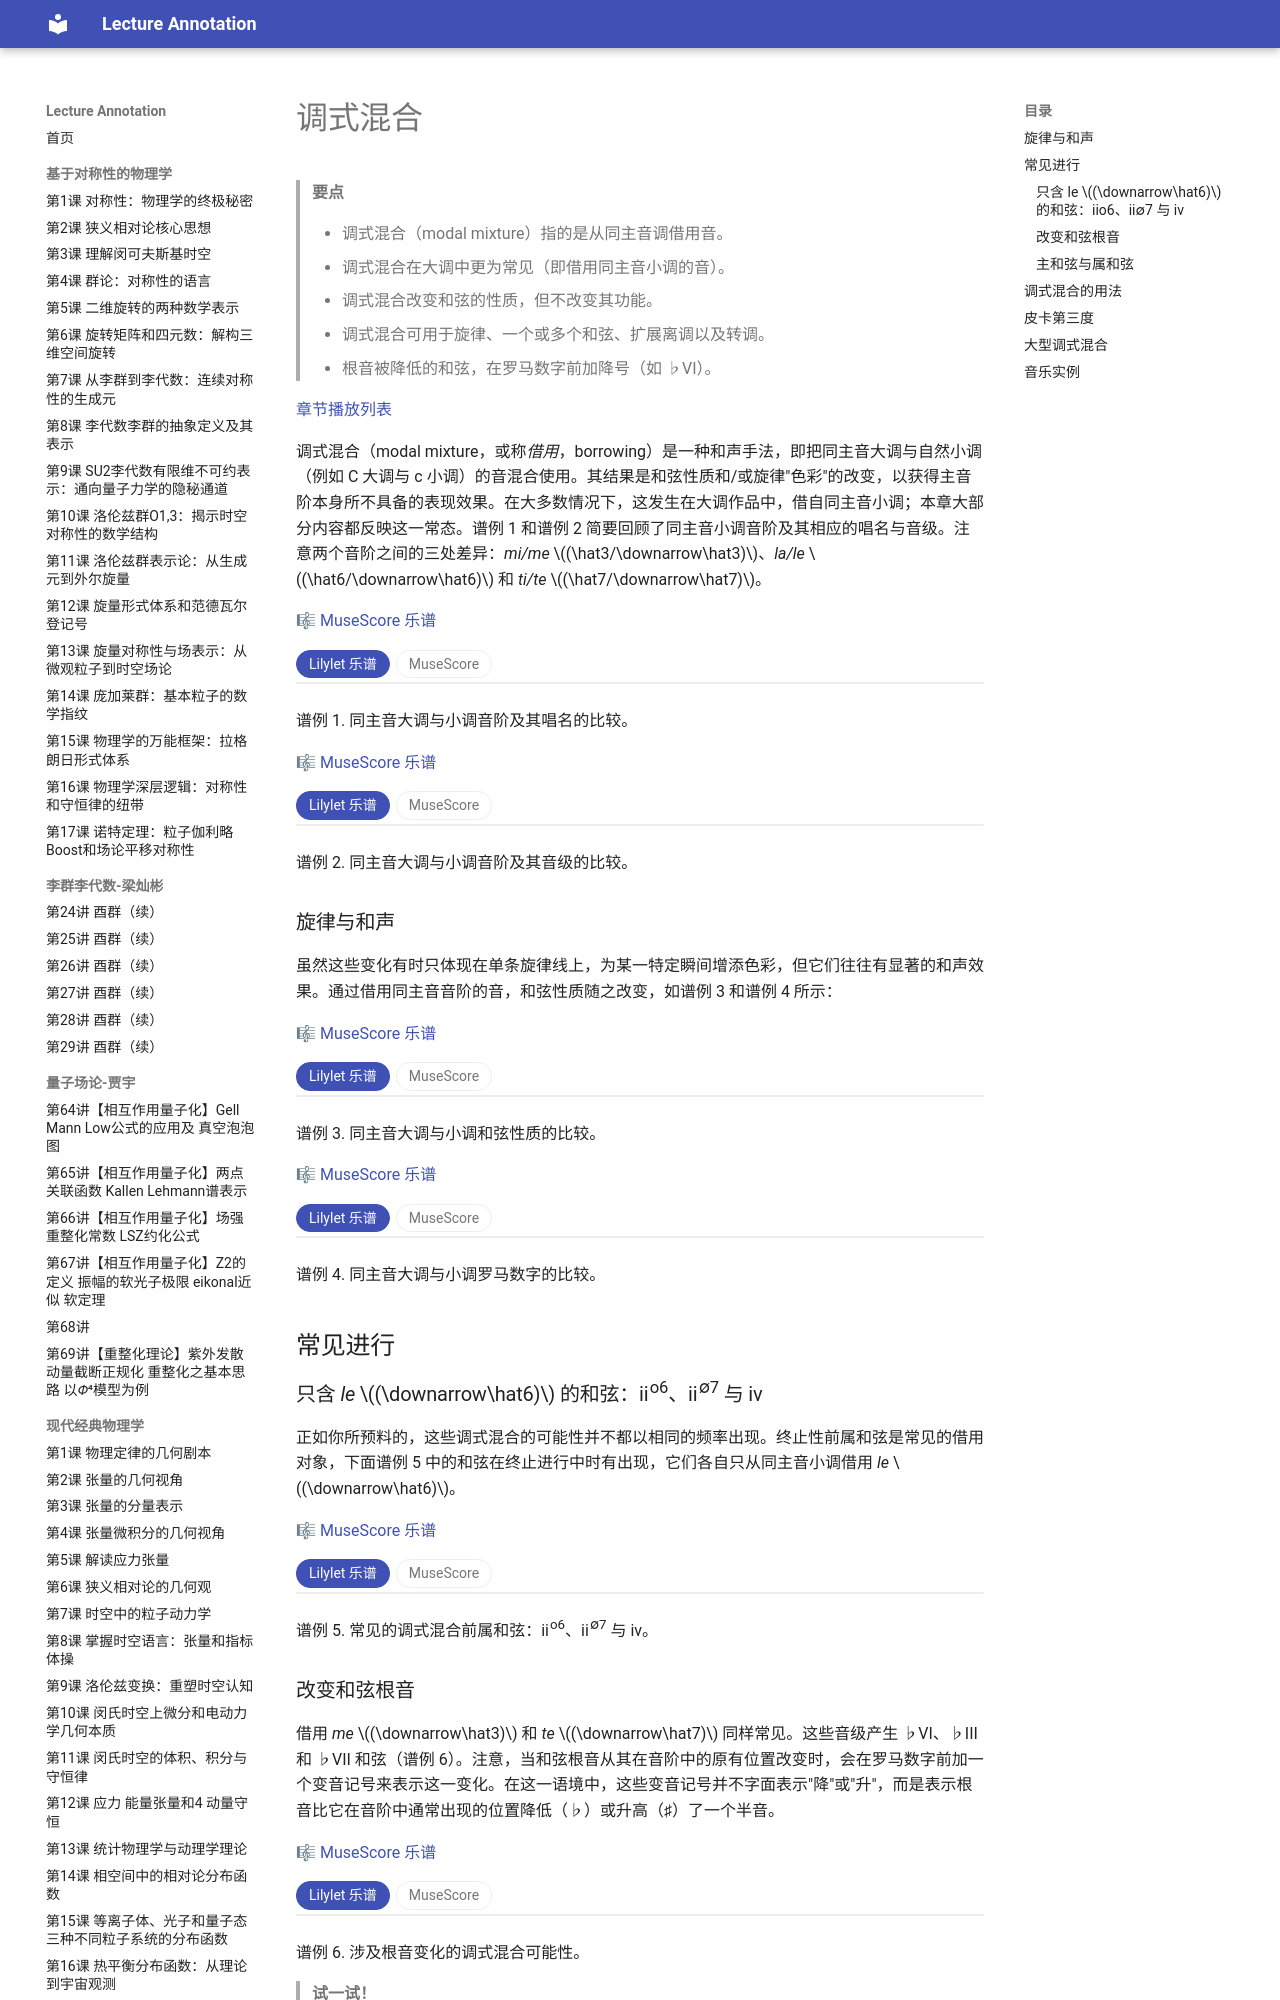

repository: k-l-lambda/lecture-annotation · page: ebooks/omt-v2/05-chromaticism/01-modal-mixture/index.html · generator: mkdocs

---
title: "调式混合"
slug: "modal-mixture"
source: "https://viva.pressbooks.pub/openmusictheory/chapter/modal-mixture/"
authors: ["Brian Jarvis"]
license: "CC BY-SA 4.0"
modified: "2025-07-15"
---

# 调式混合

> **要点**
>
> - 调式混合（modal mixture）指的是从同主音调借用音。
> - 调式混合在大调中更为常见（即借用同主音小调的音）。
> - 调式混合改变和弦的性质，但不改变其功能。
> - 调式混合可用于旋律、一个或多个和弦、扩展离调以及转调。
> - 根音被降低的和弦，在罗马数字前加降号（如 ♭VI）。

[章节播放列表](https://open.spotify.com/playlist/0L5PfiISkJz3IIfzCxyGIB?si=5408f5ada8174c66)

调式混合（modal mixture，或称*借用*，borrowing）是一种和声手法，即把同主音大调与自然小调（例如 C 大调与 c 小调）的音混合使用。其结果是和弦性质和/或旋律"色彩"的改变，以获得主音阶本身所不具备的表现效果。在大多数情况下，这发生在大调作品中，借自同主音小调；本章大部分内容都反映这一常态。谱例 1 和谱例 2 简要回顾了同主音小调音阶及其相应的唱名与音级。注意两个音阶之间的三处差异：*mi/me* $(\hat3/\downarrow\hat3)$、*la/le* $(\hat6/\downarrow\hat6)$ 和 *ti/te* $(\hat7/\downarrow\hat7)$。

🎼 [MuseScore 乐谱](https://musescore.com/user/32728834/scores/6223755)

<!-- embed-begin: https://musescore.com/user/32728834/scores/6223755 -->
<div class="omt-switch" data-omt-switch>
<div class="omt-switch-bar" role="tablist"><button type="button" role="tab" aria-selected="true" data-pane="lilylet">Lilylet 乐谱</button><button type="button" role="tab" aria-selected="false" data-pane="musescore">MuseScore</button></div>
<div class="omt-switch-pane" role="tabpanel" data-pane="lilylet" markdown="1">

```lyl.play
[staves ""]

\key c \major \omit Score.TimeSignature \numericTimeSignature \time 4/4 \clef "treble" c1 | %1

d1 | %2

e1 | %3

f1 | %4

g'1 | %5

a'1 | %6

b'1 | %7

c'1 | %8

c1 | %9

d1 | %10

ef1 | %11

f1 | %12

g'1 | %13

af'1 | %14

bf'1 | %15

c'1 | %16
```

</div>
<div class="omt-switch-pane omt-embed omt-embed-musescore" role="tabpanel" data-pane="musescore" hidden><iframe data-src="https://musescore.com/user/32728834/scores/6223755/embed" title="MuseScore" loading="lazy" style="height: 461px" allow="autoplay; fullscreen" allowfullscreen></iframe></div>
</div>
<!-- embed-end -->

谱例 1. 同主音大调与小调音阶及其唱名的比较。

🎼 [MuseScore 乐谱](https://musescore.com/user/32728834/scores/6223743)

<!-- embed-begin: https://musescore.com/user/32728834/scores/6223743 -->
<div class="omt-switch" data-omt-switch>
<div class="omt-switch-bar" role="tablist"><button type="button" role="tab" aria-selected="true" data-pane="lilylet">Lilylet 乐谱</button><button type="button" role="tab" aria-selected="false" data-pane="musescore">MuseScore</button></div>
<div class="omt-switch-pane" role="tabpanel" data-pane="lilylet" markdown="1">

```lyl.play
[staves ""]

\key c \major \omit Score.TimeSignature \numericTimeSignature \time 4/4 \clef "treble" c1 | %1

d1 | %2

e1 | %3

f1 | %4

g'1 | %5

a'1 | %6

b'1 | %7

c'1 | %8

c1 | %9

d1 | %10

ef1 | %11

f1 | %12

g'1 | %13

af'1 | %14

bf'1 | %15

c'1 | %16
```

</div>
<div class="omt-switch-pane omt-embed omt-embed-musescore" role="tabpanel" data-pane="musescore" hidden><iframe data-src="https://musescore.com/user/32728834/scores/6223743/embed" title="MuseScore" loading="lazy" style="height: 461px" allow="autoplay; fullscreen" allowfullscreen></iframe></div>
</div>
<!-- embed-end -->

谱例 2. 同主音大调与小调音阶及其音级的比较。

### 旋律与和声

虽然这些变化有时只体现在单条旋律线上，为某一特定瞬间增添色彩，但它们往往有显著的和声效果。通过借用同主音音阶的音，和弦性质随之改变，如谱例 3 和谱例 4 所示：

🎼 [MuseScore 乐谱](https://musescore.com/user/32728834/scores/6223761)

<!-- embed-begin: https://musescore.com/user/32728834/scores/6223761 -->
<div class="omt-switch" data-omt-switch>
<div class="omt-switch-bar" role="tablist"><button type="button" role="tab" aria-selected="true" data-pane="lilylet">Lilylet 乐谱</button><button type="button" role="tab" aria-selected="false" data-pane="musescore">MuseScore</button></div>
<div class="omt-switch-pane" role="tabpanel" data-pane="lilylet" markdown="1">

```lyl.play
[staves ""]

\key c \major \omit Score.TimeSignature \numericTimeSignature \time 4/4 \clef "treble" <c e g>1 | %1

<d f a>1 | %2

<e g b>1 | %3

<f a c>1 | %4

<g' b d>1 | %5

<a' c e>1 | %6

<b' d f>1 | %7

<c' e g>1 | %8

<c ef g>1 | %9

<d f af>1 | %10

<ef g bf>1 | %11

<f af c>1 | %12

<g' bf d>1 | %13

<af' c ef>1 | %14

<bf' d f>1 | %15

<c' ef g>1 | %16
```

</div>
<div class="omt-switch-pane omt-embed omt-embed-musescore" role="tabpanel" data-pane="musescore" hidden><iframe data-src="https://musescore.com/user/32728834/scores/6223761/embed" title="MuseScore" loading="lazy" style="height: 484px" allow="autoplay; fullscreen" allowfullscreen></iframe></div>
</div>
<!-- embed-end -->

谱例 3. 同主音大调与小调和弦性质的比较。

🎼 [MuseScore 乐谱](https://musescore.com/user/32728834/scores/6223765)

<!-- embed-begin: https://musescore.com/user/32728834/scores/6223765 -->
<div class="omt-switch" data-omt-switch>
<div class="omt-switch-bar" role="tablist"><button type="button" role="tab" aria-selected="true" data-pane="lilylet">Lilylet 乐谱</button><button type="button" role="tab" aria-selected="false" data-pane="musescore">MuseScore</button></div>
<div class="omt-switch-pane" role="tabpanel" data-pane="lilylet" markdown="1">

```lyl.play
[staves ""]

\key c \major \omit Score.TimeSignature \numericTimeSignature \time 4/4 \clef "treble" <c e g>1 | %1

<d f a>1 | %2

<e g b>1 | %3

<f a c>1 | %4

<g' b d>1 | %5

<a' c e>1 | %6

<b' d f>1 | %7

<c' e g>1 | %8

<c ef g>1 | %9

<d f af>1 | %10

<ef g bf>1 | %11

<f af c>1 | %12

<g' bf d>1 | %13

<af' c ef>1 | %14

<bf' d f>1 | %15

<c' ef g>1 | %16
```

</div>
<div class="omt-switch-pane omt-embed omt-embed-musescore" role="tabpanel" data-pane="musescore" hidden><iframe data-src="https://musescore.com/user/32728834/scores/6223765/embed" title="MuseScore" loading="lazy" style="height: 488px" allow="autoplay; fullscreen" allowfullscreen></iframe></div>
</div>
<!-- embed-end -->

谱例 4. 同主音大调与小调罗马数字的比较。

## 常见进行

### 只含 *le* $(\downarrow\hat6)$ 的和弦：ii<sup>o6</sup>、ii<sup>∅7</sup> 与 iv

正如你所预料的，这些调式混合的可能性并不都以相同的频率出现。终止性前属和弦是常见的借用对象，下面谱例 5 中的和弦在终止进行中时有出现，它们各自只从同主音小调借用 *le* $(\downarrow\hat6)$。

🎼 [MuseScore 乐谱](https://musescore.com/user/32728834/scores/6223773)

<!-- embed-begin: https://musescore.com/user/32728834/scores/6223773 -->
<div class="omt-switch" data-omt-switch>
<div class="omt-switch-bar" role="tablist"><button type="button" role="tab" aria-selected="true" data-pane="lilylet">Lilylet 乐谱</button><button type="button" role="tab" aria-selected="false" data-pane="musescore">MuseScore</button></div>
<div class="omt-switch-pane" role="tabpanel" data-pane="lilylet" markdown="1">

```lyl.play
[staves ""]

\key c \major \numericTimeSignature \time 4/4 \clef "bass" <f, a d>1 | %1

<f, af d>1 | %2

<f, a c>1 | %3

<f, af c>1 | %4

<d, f a c>1 | %5

<d, f af c>1 | %6

<f, a c d>1 | %7

<f, af c d>1 | %8
```

</div>
<div class="omt-switch-pane omt-embed omt-embed-musescore" role="tabpanel" data-pane="musescore" hidden><iframe data-src="https://musescore.com/user/32728834/scores/6223773/embed" title="MuseScore" loading="lazy" style="height: 304px" allow="autoplay; fullscreen" allowfullscreen></iframe></div>
</div>
<!-- embed-end -->

谱例 5. 常见的调式混合前属和弦：ii<sup>o6</sup>、ii<sup>∅7</sup> 与 iv。
